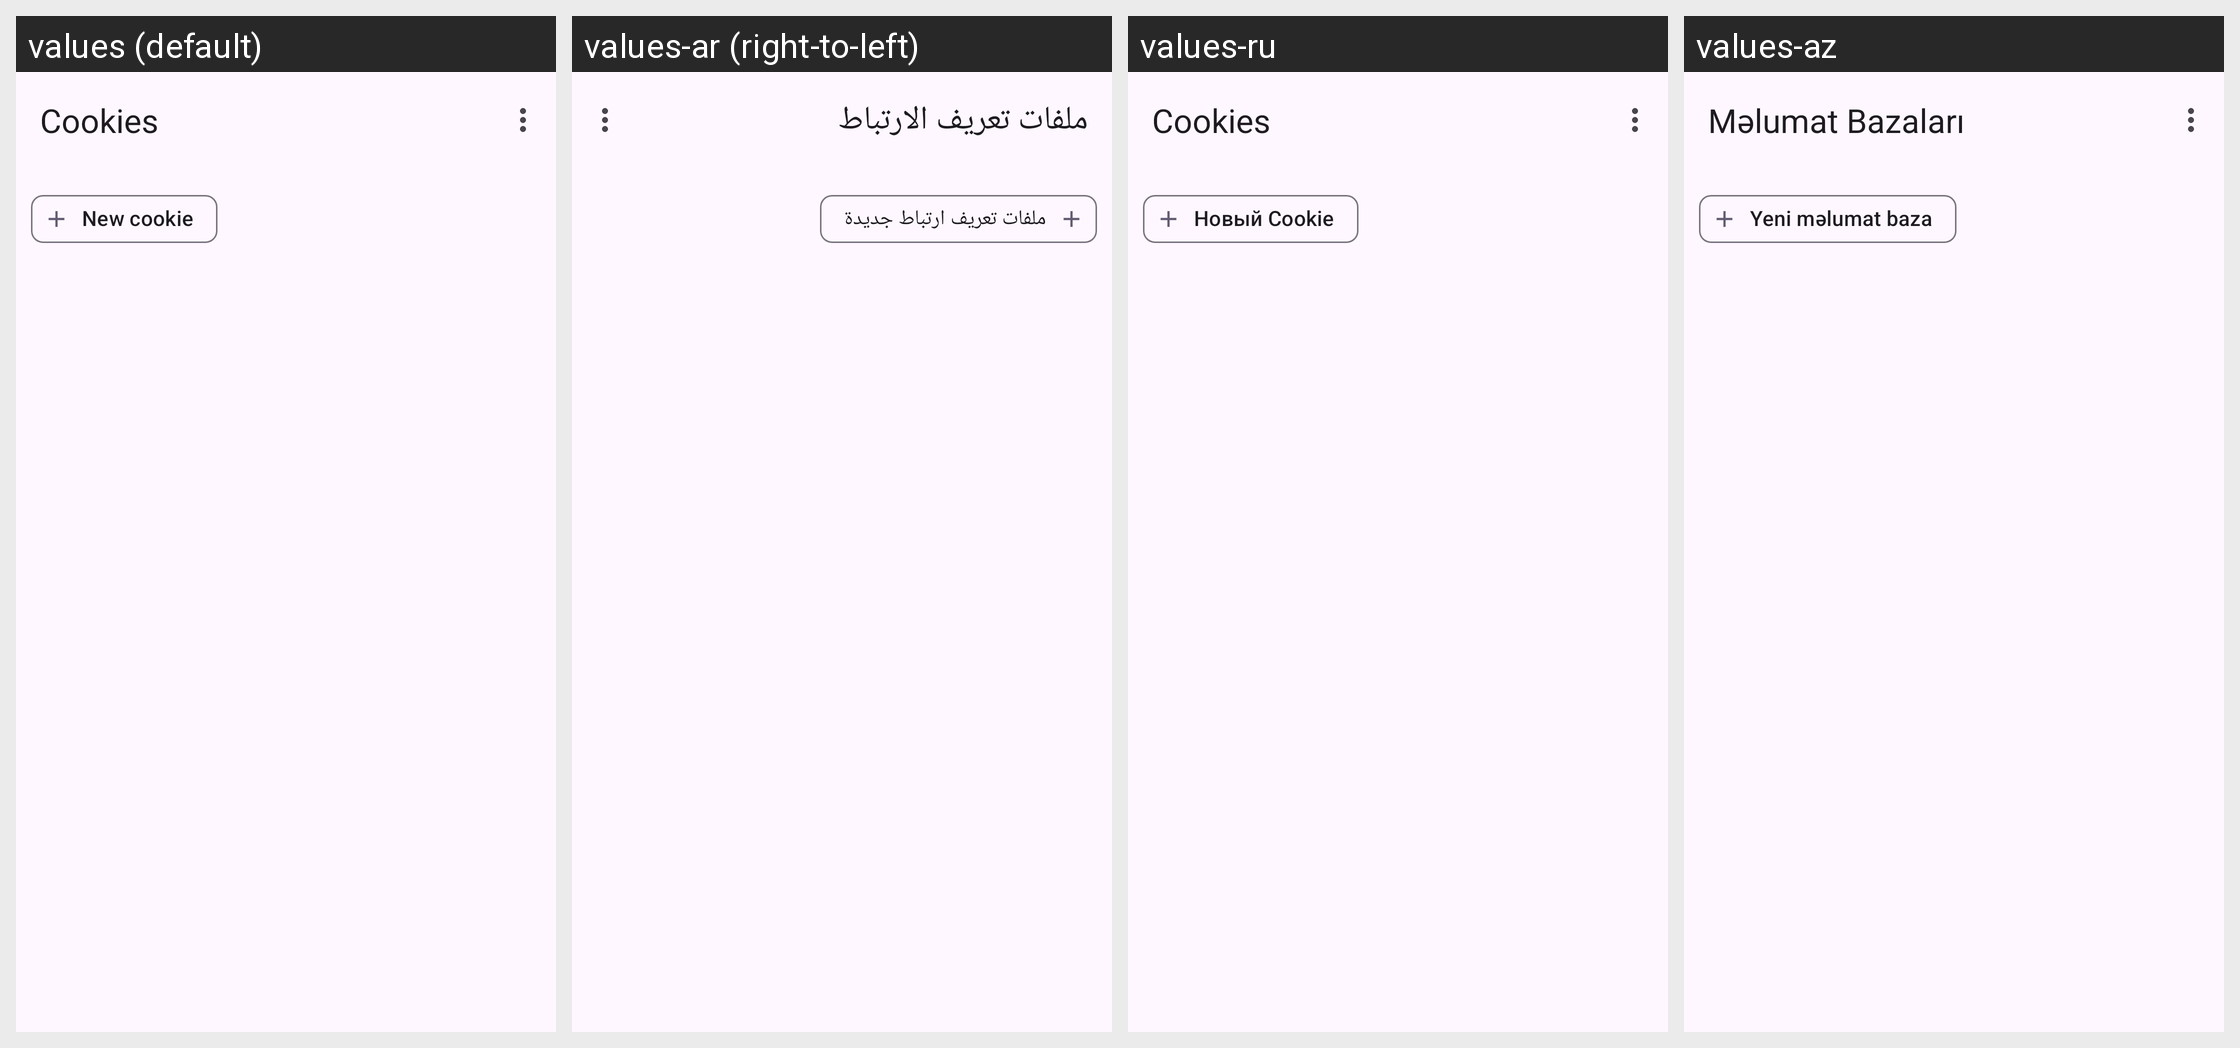

Translations of the strings shown on this Android screen, per locale in the grid:
Android screen res/layout/activity_cookies.xml rendered under 4 locales, left to right: values (default), values-ar (right-to-left), values-ru, values-az. Device: Nexus 5 (rendered at 1080×1920; each locale shown at half size, 540×960, under a caption strip naming it); theme BaseTheme.
Other locales in the repository, not shown: values-arq, values-arz, values-as, values-bg, values-bn, values-bn-rIN, values-bs, values-ca, values-ckb, values-cs, values-de, values-el, values-enm, values-es, values-et, values-fa, values-fi, values-fil, values-fr, values-ha, values-hi, values-hr, values-hu, values-in, values-is, values-it, values-iw, values-ja, values-ji, values-jv, values-ka, values-kab, values-km, values-ko, values-kxm, values-lv, values-mk, values-ml, values-mr, values-mrh, values-ms, values-my, values-nb-rNO, values-nl, values-nn, values-or, values-pa, values-pl, values-pt, values-pt-rBR, values-ro, values-sa, values-si, values-sk, values-sl, values-so, values-sq-rAL, values-sr, values-sv, values-sw, values-ta, values-te, values-th, values-tr-rTR, values-tts, values-uk, values-ur, values-uz, values-vi, values-zh-rCN, values-zh-rTW.
Strings drawn on this screen, with the default value and each locale's value (text and hints the layout hard-codes, and strings that could not be matched under every locale, appear in the picture but are not listed):

cookies
  values: Cookies
  values-ar: ملفات تعريف الارتباط
  values-ru: Cookies
  values-az: Məlumat Bazaları

new_cookie
  values: New cookie
  values-ar: ملفات تعريف ارتباط جديدة
  values-ru: Новый Cookie
  values-az: Yeni məlumat baza
